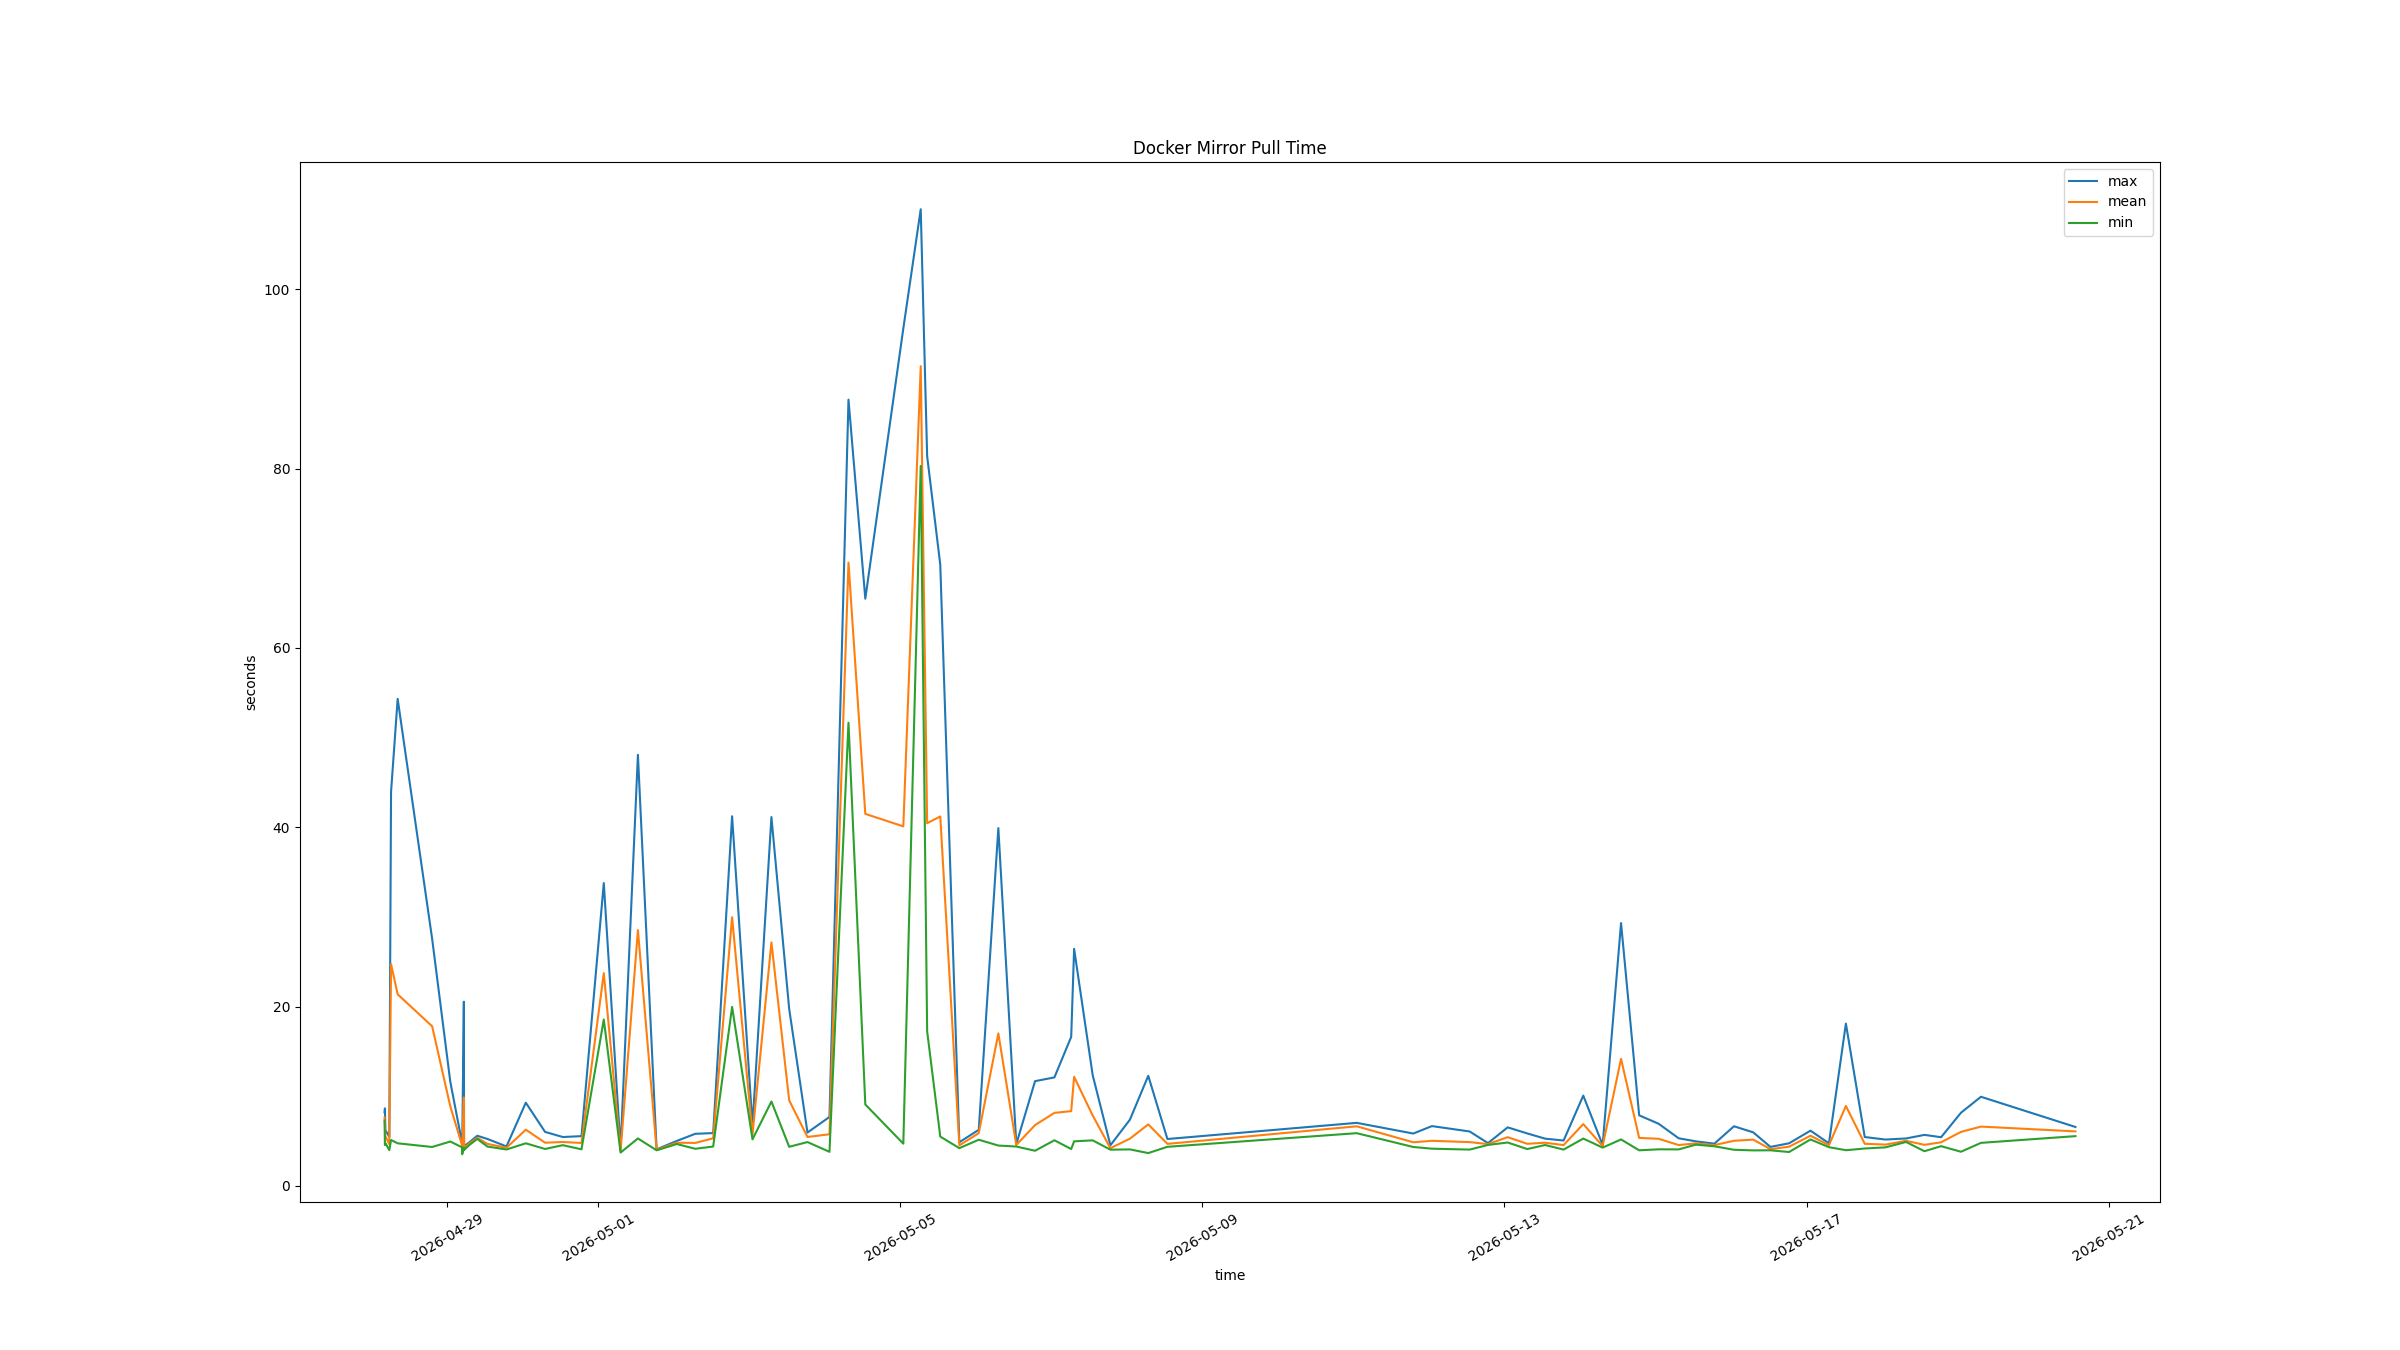

The file beside this chart, header and first rows:
time, docker mirror pull mean (s), docker mirror pull min (s), docker mirror pull max (s), 
2026-04-28T04:03:54+0000, 7.643, 7.3, 8.22, 
2026-04-28T04:11:18+0000, 7.007, 4.57, 8.66, 
2026-04-28T04:19:16+0000, 5.557, 4.78, 6.23, 
2026-04-28T05:34:43+0000, 4.663, 4.0, 5.49, 
2026-04-28T06:07:53+0000, 24.75, 5.13, 43.94, 
2026-04-28T08:14:05+0000, 21.37, 4.76, 54.32, 
2026-04-28T19:11:34+0000, 17.81, 4.35, 27.56, 
2026-04-29T00:58:04+0000, 8.873, 4.96, 11.61, 
2026-04-29T04:39:43+0000, 4.59, 4.32, 4.88, 
2026-04-29T04:44:46+0000, 3.87, 3.54, 4.24, 
2026-04-29T05:16:13+0000, 9.87, 4.29, 20.55, 
2026-04-29T05:20:24+0000, 4.263, 4.02, 4.43, 
2026-04-29T07:03:05+0000, 4.747, 4.58, 4.88, 
2026-04-29T09:32:03+0000, 5.377, 5.25, 5.6, 
2026-04-29T12:44:13+0000, 4.697, 4.4, 5.25, 
2026-04-29T18:49:00+0000, 4.263, 4.07, 4.41, 
2026-04-30T00:57:38+0000, 6.28, 4.76, 9.29, 
2026-04-30T07:05:08+0000, 4.827, 4.13, 6.03, 
2026-04-30T12:43:32+0000, 4.903, 4.55, 5.46, 
2026-04-30T18:39:36+0000, 4.8, 4.09, 5.56, 
2026-05-01T01:44:35+0000, 23.73, 18.56, 33.78, 
2026-05-01T07:04:54+0000, 3.893, 3.73, 4.19, 
2026-05-01T12:35:20+0000, 28.53, 5.3, 48.08, 
2026-05-01T18:32:01+0000, 4.05, 3.98, 4.09, 
2026-05-02T00:55:30+0000, 4.823, 4.68, 5.02, 
2026-05-02T06:48:41+0000, 4.803, 4.15, 5.82, 
2026-05-02T12:30:41+0000, 5.317, 4.4, 5.9, 
2026-05-02T18:31:27+0000, 29.97, 19.97, 41.23, 
2026-05-03T01:00:19+0000, 5.737, 5.2, 6.75, 
2026-05-03T07:01:18+0000, 27.16, 9.42, 41.14, 
2026-05-03T12:39:57+0000, 9.547, 4.37, 19.74, 
2026-05-03T18:28:48+0000, 5.467, 4.9, 5.96, 
2026-05-04T01:28:22+0000, 5.767, 3.81, 7.7, 
2026-05-04T07:30:48+0000, 69.52, 51.66, 87.69, 
2026-05-04T12:51:37+0000, 41.5, 9.09, 65.49, 
2026-05-05T00:56:16+0000, 40.1, 4.72, 95.62, 
2026-05-05T06:28:22+0000, 91.42, 80.3, 108.9, 
2026-05-05T08:30:42+0000, 40.46, 17.26, 81.39, 
2026-05-05T12:40:57+0000, 41.21, 5.51, 69.29, 
2026-05-05T18:44:30+0000, 4.53, 4.22, 4.88, 
2026-05-06T00:54:58+0000, 5.893, 5.16, 6.26, 
2026-05-06T07:08:28+0000, 17.01, 4.51, 39.91, 
2026-05-06T12:50:57+0000, 4.573, 4.4, 4.67, 
2026-05-06T18:48:11+0000, 6.79, 3.93, 11.69, 
2026-05-07T00:57:41+0000, 8.153, 5.1, 12.11, 
2026-05-07T06:17:44+0000, 8.35, 4.12, 16.63, 
2026-05-07T07:13:15+0000, 12.17, 4.98, 26.45, 
2026-05-07T13:07:27+0000, 7.863, 5.09, 12.36, 
2026-05-07T18:45:37+0000, 4.217, 4.05, 4.54, 
2026-05-08T00:57:38+0000, 5.277, 4.08, 7.4, 
2026-05-08T06:47:15+0000, 6.87, 3.67, 12.29, 
2026-05-08T12:52:18+0000, 4.697, 4.37, 5.24, 
2026-05-11T01:01:51+0000, 6.657, 5.89, 7.04, 
2026-05-11T19:00:37+0000, 4.873, 4.35, 5.85, 
2026-05-12T00:56:40+0000, 5.04, 4.16, 6.68, 
2026-05-12T12:55:49+0000, 4.893, 4.06, 6.08, 
2026-05-12T18:45:57+0000, 4.673, 4.58, 4.78, 
2026-05-13T01:00:47+0000, 5.443, 4.85, 6.54, 
2026-05-13T07:14:22+0000, 4.707, 4.12, 5.86, 
2026-05-13T12:55:06+0000, 4.827, 4.57, 5.28, 
... 24 more rows
